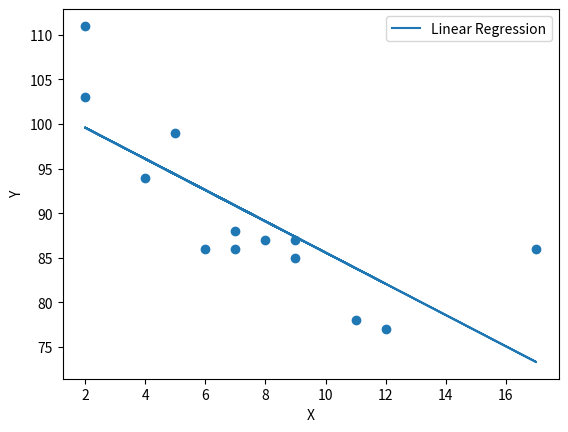

Reproduce this figure in Python.
import matplotlib.pyplot as plt
from scipy.stats import linregress

x = [5, 7, 8, 7, 2, 17, 2, 9, 4, 11, 12, 9, 6]
y = [99, 86, 87, 88, 111, 86, 103, 87, 94, 78, 77, 85, 86]

slope, intercept, r, p, std_err = linregress(x, y)

def myfunc(x):
    return slope * x + intercept

myModel = list(map(myfunc, x))

plt.scatter(x, y)
plt.plot(x, myModel, label='Linear Regression')
plt.xlabel('X')
plt.ylabel('Y')
plt.legend()
plt.show()

print("Slope:", slope)
print("Intercept:", intercept)
print("R-squared:", r**2)
